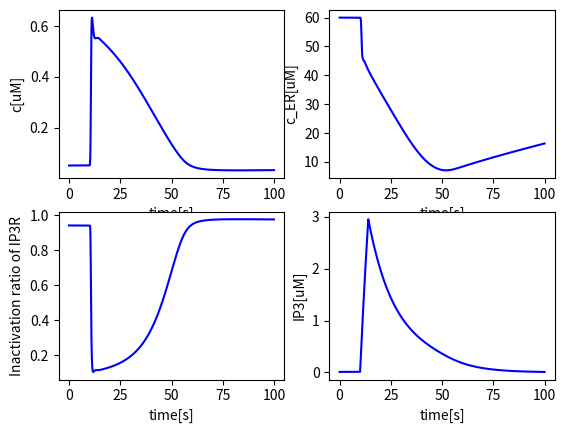
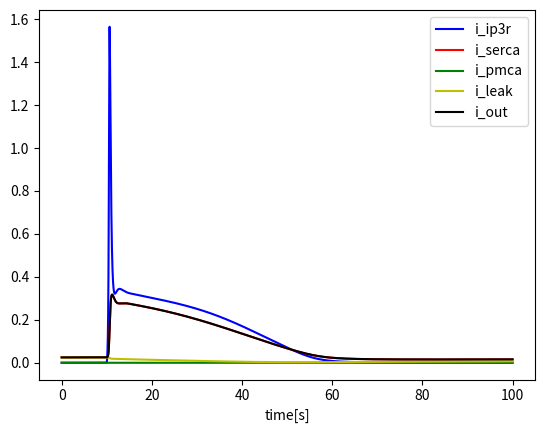

Write the Python code that produced these figures, in order.
#!/usr/bin/env python
# -*- coding: utf-8 -*-

import numpy as np
import matplotlib.pyplot as plt
from scipy.integrate import odeint

class HoferCell:
    '''An intracellular model following Hofer 2002'''

    def __init__(self, T = 60, dt = 0.001):
        self.k1 = 0.0004
        self.k2 = 0.08
        self.ka = 0.2
        self.kip = 0.3
        self.k3 = 0.5
        self.v40 = 0.025
        self.v41 = 0.2
        self.kr = 1
        self.k5 = 0.5
        self.k6 = 4
        self.ki = 0.2
        self.kg = 0.1 # unknown
        self.a0 = 1 # 1e-3 - 10
        self.v7 = 0.04 # 0 - 0.05
        self.v8 = 4e-4
        self.kca = 0.3
        self.k9 = 0.08
        self.beta = 20

        self.c0 = 0.05
        self.s0 = 60
        self.r0 = 0.94
        self.ip0 = 0.01

        self.T = T
        self.dt = dt
        self.time = np.linspace(0, T, int(T/dt))

    '''Calcium terms'''
    def i_rel(self, c, s, ip, r):
        # Release from ER, including IP3R and leak term [uM/s]
        return (self.k2 * r * c**2 * ip**2 / (self.ka**2 + c**2) / (self.kip**2 + ip**2)) * (s - c)

    def i_serca(self, c):
        # SERCA [uM/s]
        # v_serca = 2
        # k_serca = 0.1
        # return v_serca * c / (c + k_serca)
        return self.k3 * c

    def i_leak(self, c, s):
        k1 = (self.i_serca(self.c0) - self.i_rel(self.c0, self.s0, self.ip0, self.r0)) / (self.s0 - self.c0)
        return k1 * (s - c)

    def i_in(self, c, ip):
        # Calcium entry rate [uM/s]
        return self.v40 + self.v41 * ip**2 / (self.kr**2 + ip**2)

    def i_pmca(self, c):
        # PMCA [uM/s]
        k_pmca = 2.5
        v_pmca = 4
        return 0 * v_pmca * c**2 / (c**2 + k_pmca**2)

    def i_out(self, c):
        # Additional eflux [uM/s]
        k5 = (self.i_in(self.c0, self.ip0) - self.i_pmca(self.c0)) / self.c0
        return k5 * c

    '''IP3R terms'''
    def v_r(self, c, r):
        # Rates of receptor inactivation and recovery [1/s]
        return self.k6 * (self.ki**2 / (self.ki**2 + c**2) - r)

    '''IP3 terms'''
    def i_plcb(self, v8):
        # Agonist-controlled PLC-beta activity [uM/s]
        return v8 * 1 / ((1 + self.kg)*(self.kg/(1+self.kg) + self.a0)) * self.a0

    def i_plcd(self, c):
        # PLC-delta activity [uM/s]
        return self.v7 * c**2 / (self.kca**2 + c**2)

    def i_deg(self, ip):
        # IP3 degradion [uM/s]
        return self.k9 * ip

    '''Stimulation'''
    def stim(self, t):
        # Stimulation
        if 10 <= t < 14:
            return 1 # 1
        else:
            return self.v8

    '''Numerical terms'''
    def rhs(self, y, t):
        # Right-hand side formulation
        c, s, r, ip = y

        dcdt = self.i_rel(c, s, ip, r) + self.i_leak(c, s) - self.i_serca(c) + self.i_in(c, ip) - self.i_pmca(c) - self.i_out(c)
        dsdt = self.beta * (self.i_serca(c) - self.i_rel(c, s, ip, r) - self.i_leak(c, s))
        drdt = self.v_r(c, r)
        dipdt = self.i_plcb(self.stim(t)) + self.i_plcd(c) - self.i_deg(ip)

        return [dcdt, dsdt, drdt, dipdt]

    def step(self):
        # Time stepping    

        self.v8 = (self.i_deg(self.ip0) - self.i_plcd(self.c0)) / (1 / ((1 + self.kg)*(self.kg/(1+self.kg) + self.a0)) * self.a0)
        self.r0 = self.ki**2 / (self.ki**2 + self.c0**2)

        y0 = [self.c0, self.s0, self.r0, self.ip0]
        sol = odeint(self.rhs, y0, self.time, hmax = 0.005)
        return sol

    '''Plot'''
    def plot(self, a, tmin=0, tmax=100, xlabel = 'time[s]', ylabel = None, color = 'b'):
        plt.plot(self.time[int(tmin/self.dt):int(tmax/self.dt)], a[int(tmin/self.dt):int(tmax/self.dt)], color)
        if xlabel:  plt.xlabel(xlabel)
        if ylabel:  plt.ylabel(ylabel)

if __name__ == "__main__":
    model = HoferCell(100)
    sol = model.step()
    c = sol[:,0]
    s = sol[:,1]
    r = sol[:,2]
    ip = sol[:,3]

    # Plot the results
    plt.figure()
    plt.subplot(221)
    model.plot(c, ylabel = 'c[uM]')
    plt.subplot(222)
    model.plot(s, ylabel = 'c_ER[uM]')
    plt.subplot(223)
    model.plot(r, ylabel = 'Inactivation ratio of IP3R')
    plt.subplot(224)
    model.plot(ip, ylabel = 'IP3[uM]')
    plt.show()

    # Plot the currents
    plt.figure()
    model.plot(model.i_rel(c, s, ip, r), color='b')
    model.plot(model.i_serca(c), color = 'r')
    model.plot(model.i_pmca(c), color = 'g')
    model.plot(model.i_leak(c, s), color = 'y')
    model.plot(model.i_out(c), color='k')
    plt.legend(['i_ip3r', 'i_serca', 'i_pmca', 'i_leak', 'i_out'])
    plt.show()

    

    
